Run: headless pygame with SDL's dummy video driver; simulated clock (each Clock.tick advances the game by its frame time, no real sleeping); random seed 0; keys injected as events and as key.get_pressed() state; no mouse input.
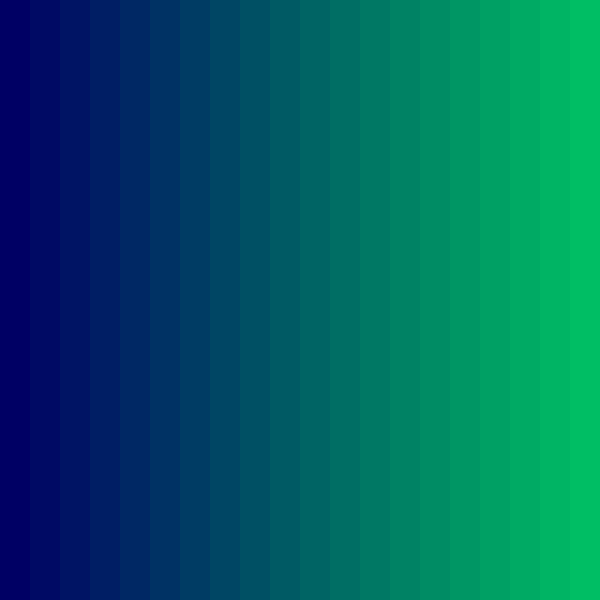
Frame 1 of 4 · flips 1–60 · no input
Frame 2 of 4 · flips 61–180 · tapped SPACE, RETURN · held RIGHT (→), D · screen unchanged from frame 1, image omitted
Frame 3 of 4 · flips 181–300 · held DOWN (↓), S · screen unchanged from frame 2, image omitted
Frame 4 of 4 · flips 301–420 · held LEFT (←), A, UP (↑), W · screen unchanged from frame 3, image omitted

The pygame program that drew these frames:

# Colored bars
###############################################

import pygame

width = 600
height = 600
screen = pygame.display.set_mode((width, height))
clock = pygame.time.Clock()
running = True

while running:
    for event in pygame.event.get():
        if event.type == pygame.QUIT:
            running = False
    screen.fill((0, 0, 0))

    #############################################
    for i in range(0, 20):
        for j in range(0, 20):
            pygame.draw.rect(screen,
                            (0, (i * 10), 100),
                            (i * 30, j * 30, 30, 30))

    pygame.display.flip()
    clock.tick(60)

pygame.quit()
###############################################
